Run: headless pygame with SDL's dummy video driver; simulated clock (each Clock.tick advances the game by its frame time, no real sleeping); random seed 0; keys injected as events and as key.get_pressed() state; no mouse input.
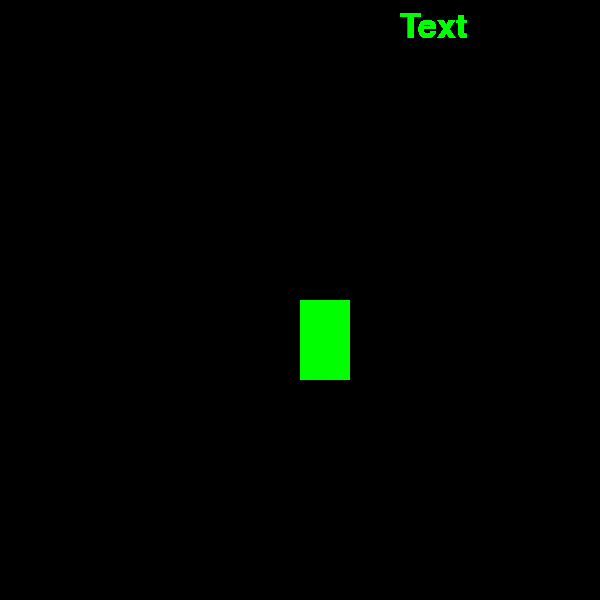
Frame 1 of 4 · flips 1–60 · no input
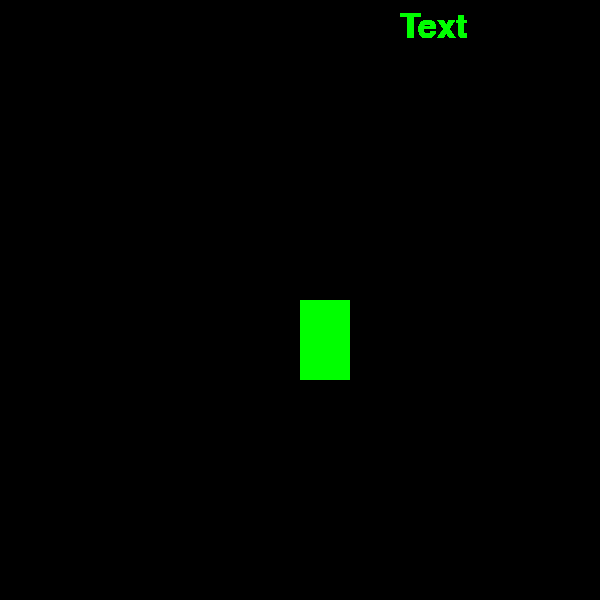
Frame 2 of 4 · flips 61–180 · tapped SPACE, RETURN · held RIGHT (→), D
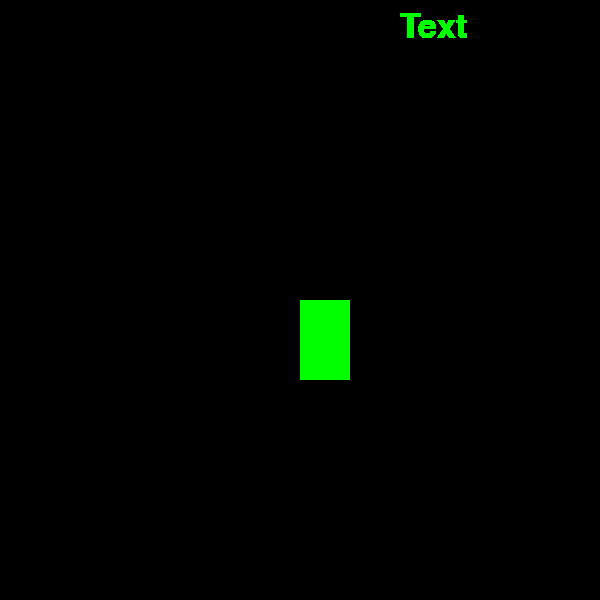
Frame 3 of 4 · flips 181–300 · held DOWN (↓), S
Frame 4 of 4 · flips 301–420 · held LEFT (←), A, UP (↑), W · screen unchanged from frame 3, image omitted

The pygame program that drew these frames:

import pygame
pygame.init()
screen = pygame.display.set_mode((600, 600))
font = pygame.font.Font(pygame.font.get_default_font(), 36)
culur = pygame.color.Color('#00FF00')

font=pygame.font.SysFont('monospace',50)
done=False
while not done:
    t1=font.render('Text',1,culur)
    screen.blit(t1,(400, 10))
    for event in pygame.event.get():
        if event.type == pygame.QUIT:
            done = True
    pygame.draw.rect(screen, culur, [300, 300, 50, 80])
    pygame.display.flip()
pygame.quit()
